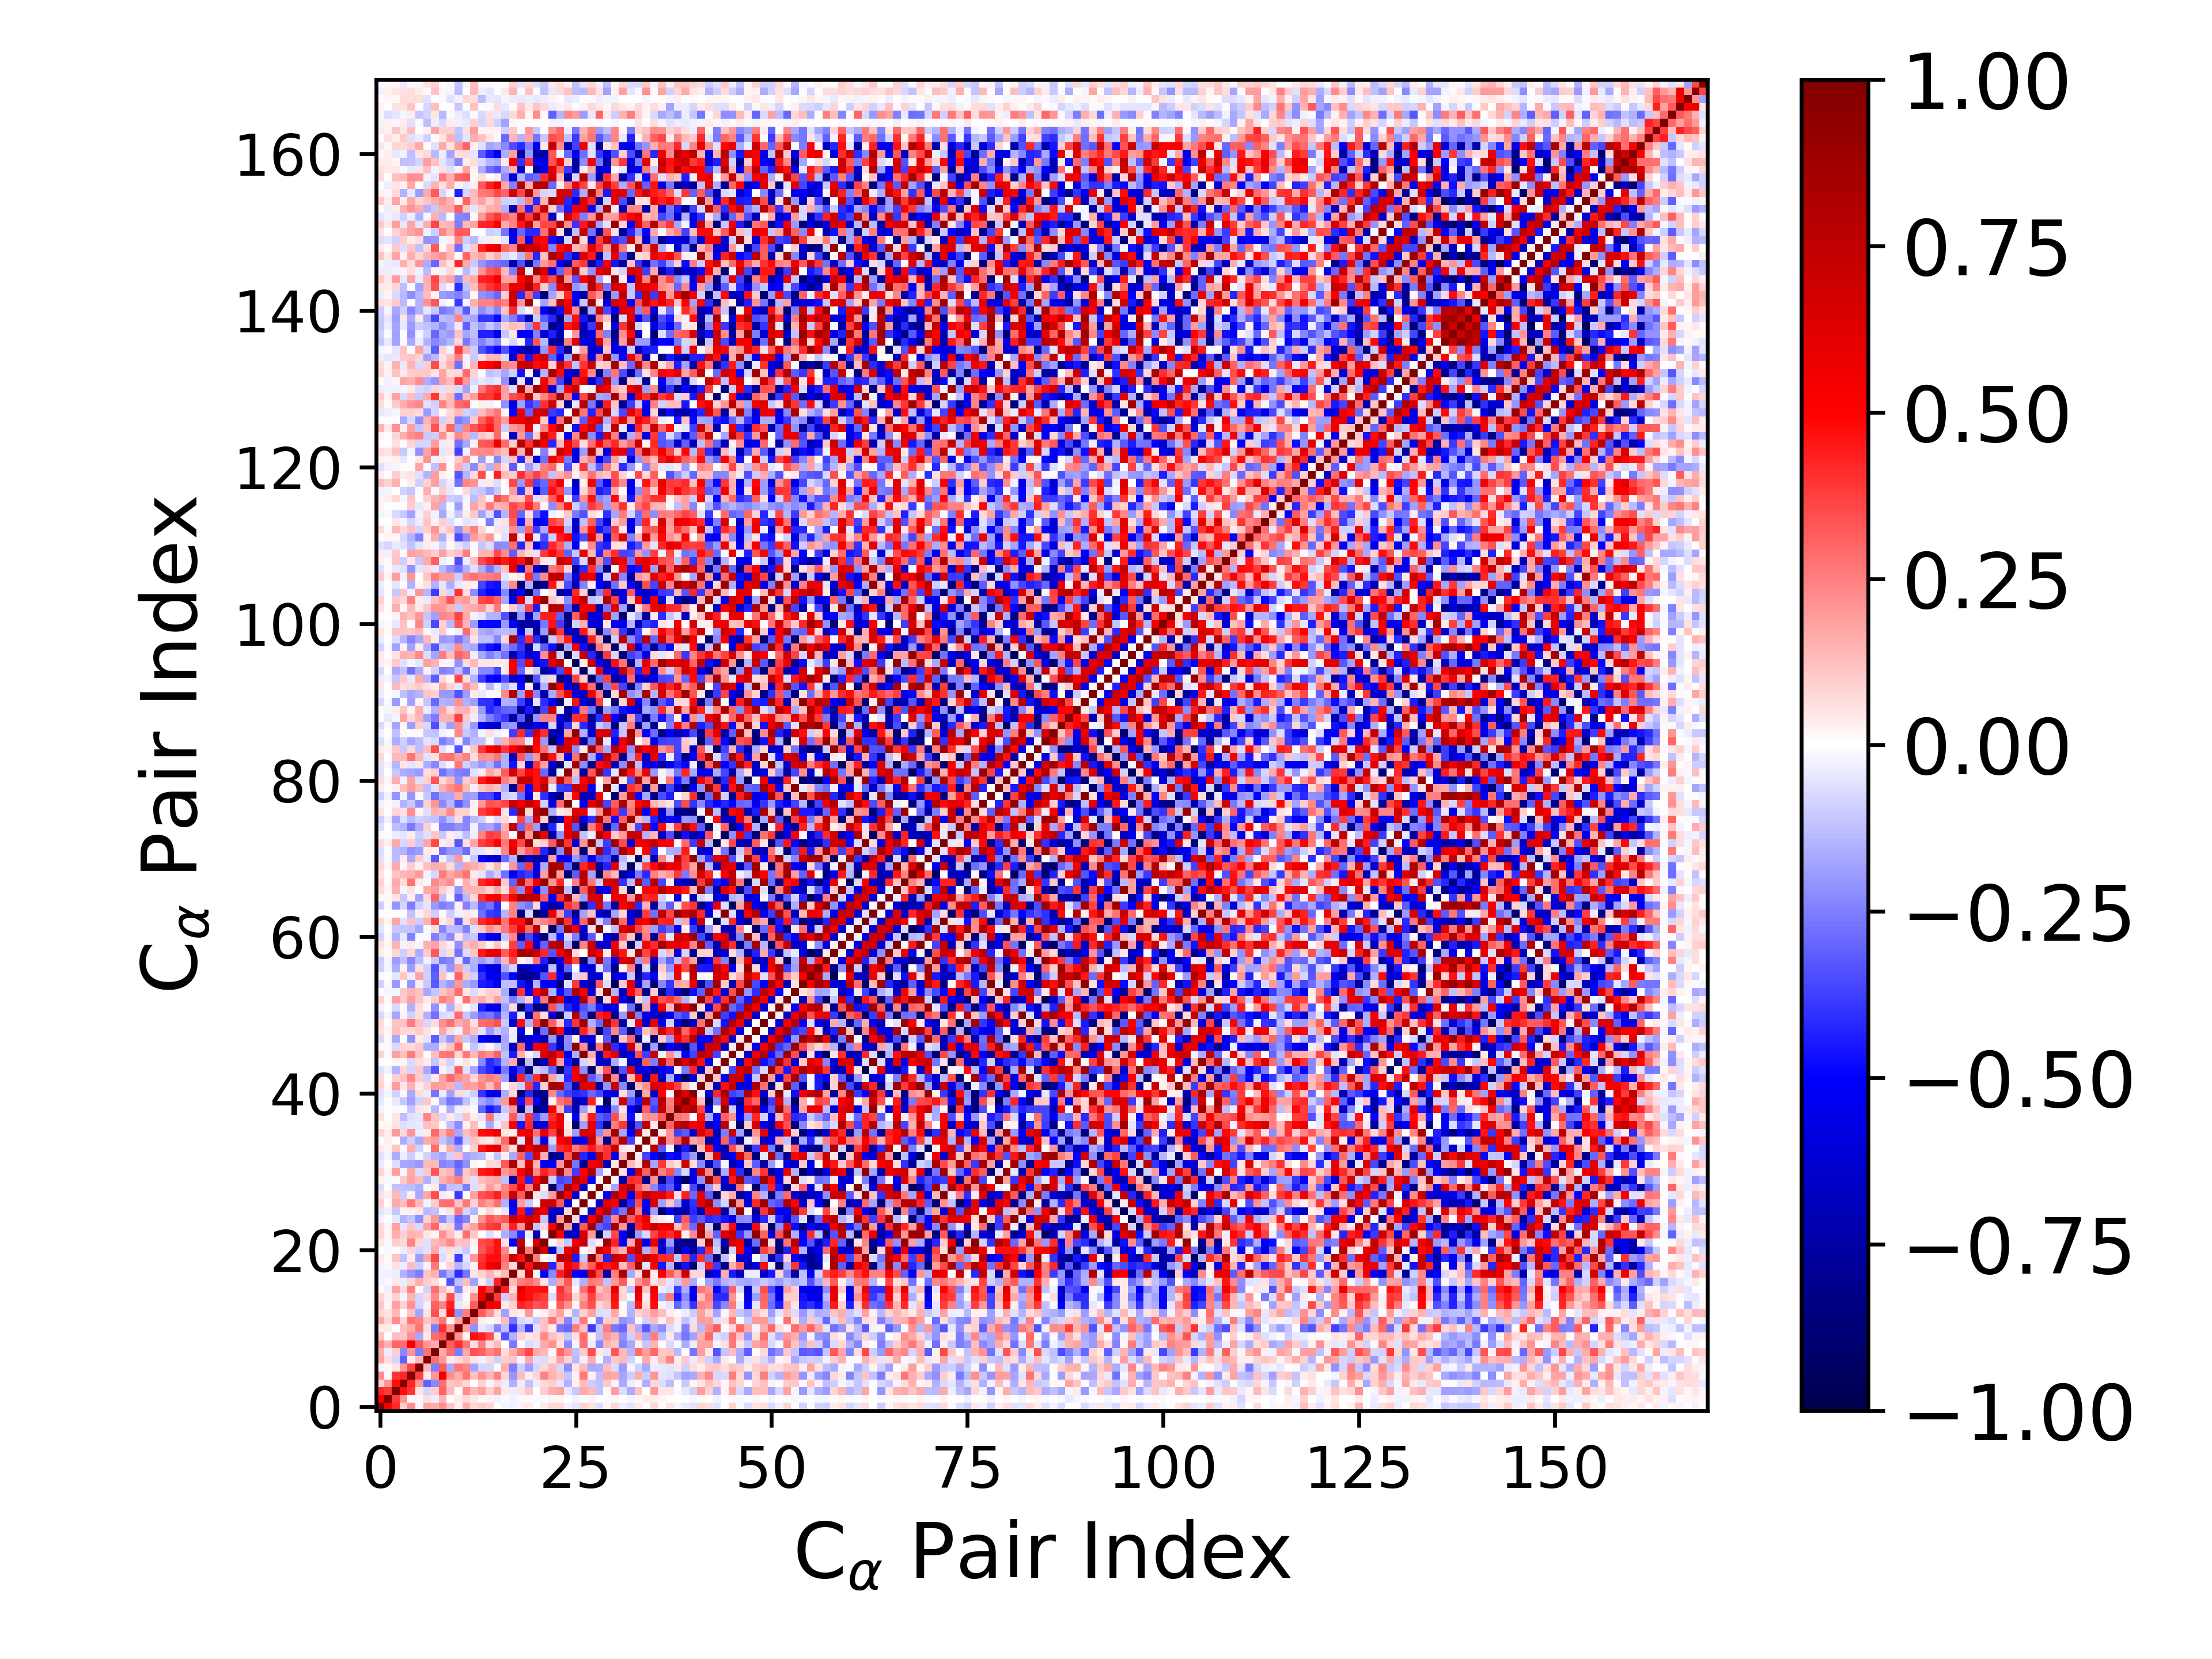

The table this chart was drawn from, first rows:
1.000000000000000000e+00, 5.164494504698861066e-01, 4.176430893140031242e-01, 9.483260874838532473e-02, 2.201493635293782503e-01, -2.182715477320198300e-02, 1.733314142581302564e-01, 1.576259211799198312e-01, 2.245105666298236879e-01, 1.177872412252636003e-01, 3.624345021683117452e-02, 1.648271842779537588e-01, 7.849055668743711023e-02, 1.073167385661650958e-01, 8.066441132334771502e-02, 6.986256637178711419e-03, -1.752821053271141211e-02, -3.050723597425848352e-02, 2.412201171072885300e-02, 4.093689676090733059e-02, -7.491607419612489674e-04, 4.570329682419261436e-02, 7.048537741794774769e-02, 7.321380988708627024e-02
5.164494504698861066e-01, 1.000000000000000000e+00, 3.866608273039148780e-01, 2.108998284177945604e-01, 1.408162435760596139e-02, 1.598155559166163087e-02, 6.731153109335409612e-02, -3.166957800140767637e-02, 1.447640834505438956e-01, 7.477709885416588924e-03, 4.185192942357802287e-02, 7.538515081421277853e-02, 4.907010187228771914e-02, 1.800232209164625077e-02, 3.016240845055102870e-02, -2.832024544900898014e-02, -9.292655035674220881e-03, -2.612183178784255322e-02, -1.463880817093079351e-02, 1.143486421255314814e-02, -1.014178217134052533e-02, -1.395936407664684700e-02, 2.294261063672340534e-02, 1.877531786436785130e-02
4.176430893140031242e-01, 3.866608273039148780e-01, 1.000000000000000000e+00, 4.756923675575573385e-01, 3.981835039382033425e-01, 4.743639454104938563e-02, -8.136498815142023666e-02, 9.687045404579770758e-02, 3.014417116142694142e-01, 1.278761334653663040e-01, -6.420747268147810466e-03, 2.200701015585271592e-01, 1.374355515164452646e-01, 1.836559070047958375e-01, 8.747922926589739301e-02, 1.730835743888768929e-01, 4.568280207062976744e-02, -3.283755968675961673e-02, 5.599135573144618794e-02, 1.109247547205151202e-01, -3.387660305173019904e-03, 9.443223983711469816e-02, 1.568011102722829675e-01, 1.799880102965711326e-01
9.483260874838532473e-02, 2.108998284177945604e-01, 4.756923675575573385e-01, 1.000000000000000000e+00, 4.261593693091336732e-01, 2.028849141631406949e-01, -3.101972232542491437e-01, -2.281697674331782666e-01, 2.830739235227998640e-01, 1.099379361071482764e-01, 1.273916917119037873e-01, 8.085910129204053332e-02, 4.428311822535141440e-03, 8.989671700146516231e-02, -2.233063413680732440e-02, 7.176577665097345904e-02, -3.552788932477676798e-02, -1.549516591058679726e-01, -3.881154657610372954e-02, -1.185141555880126485e-01, -3.129500709835652400e-02, 7.730324710869600213e-02, 9.383004528381017062e-02, -4.977608127783179903e-02
2.201493635293782503e-01, 1.408162435760596139e-02, 3.981835039382033425e-01, 4.261593693091336732e-01, 1.000000000000000000e+00, 3.712694487749358396e-01, 3.697316301657746496e-02, 2.040043655768374875e-01, 5.583435004185045569e-01, 2.201060117676877648e-01, 1.604874282637323568e-01, 2.718858476770252830e-01, 1.219173329872731970e-01, 2.171145309208237506e-01, 1.454213182224891876e-01, 2.431422942201041382e-01, 8.318553644065229680e-02, -2.048091700487609801e-01, 1.323174283076636037e-01, 3.264247784444154754e-02, 8.308399528590172667e-02, 2.435588136235749546e-01, 1.448686331925147230e-01, 1.116925291398370157e-01
-2.182715477320198300e-02, 1.598155559166163087e-02, 4.743639454104938563e-02, 2.028849141631406949e-01, 3.712694487749358396e-01, 1.000000000000000000e+00, 1.355331948549368670e-01, -2.558791922661642348e-01, 3.232024480223243401e-01, -1.718534475820123475e-01, 2.712264920119246137e-01, 2.415831693003072655e-01, -1.754421317973885175e-01, -7.821517110148507035e-02, -7.977490425167124699e-02, 1.203261680109854459e-02, 1.640014268365425354e-01, -2.548137188024290345e-01, -9.678588390212304604e-02, -1.923550519987002050e-01, -8.269245067750027878e-02, 7.175172088029123374e-02, 1.402199331174573127e-01, -7.286473014932537406e-02
1.733314142581302564e-01, 6.731153109335409612e-02, -8.136498815142023666e-02, -3.101972232542491437e-01, 3.697316301657746496e-02, 1.355331948549368670e-01, 1.000000000000000000e+00, 2.751404866183609355e-01, 2.011435836789694509e-01, 4.361022280681837310e-02, 6.439918083758859602e-02, 1.169939696770119358e-01, 4.954584164584414224e-02, -2.775101646810610237e-02, 7.487223500505083007e-02, -8.833947011821942363e-02, 9.563684245507786397e-02, 1.110071150640926374e-01, -2.003649440285047018e-02, 1.671840987124582345e-01, -5.729942257908361702e-02, -6.981372294484985974e-02, 5.248491982710858789e-02, 1.813972529158006108e-01
1.576259211799198312e-01, -3.166957800140767637e-02, 9.687045404579770758e-02, -2.281697674331782666e-01, 2.040043655768374875e-01, -2.558791922661642348e-01, 2.751404866183609355e-01, 1.000000000000000000e+00, 1.659974616138787384e-01, 2.845623722689964441e-01, -2.521556622609136822e-01, 1.663685476918879413e-01, 3.398414794491695923e-01, 3.089833296393263984e-01, 2.342551216145140891e-01, 2.734532203150756846e-01, 7.021862317477976789e-02, 1.586383636877731484e-01, 2.584886393390126713e-01, 3.590445097638857441e-01, 1.671473879528392048e-01, 1.353155044894605308e-01, 2.308799998856220573e-02, 2.959500986952863788e-01
2.245105666298236879e-01, 1.447640834505438956e-01, 3.014417116142694142e-01, 2.830739235227998640e-01, 5.583435004185045569e-01, 3.232024480223243401e-01, 2.011435836789694509e-01, 1.659974616138787384e-01, 1.000000000000000000e+00, 3.140258016600055990e-01, 4.006445507209372980e-01, 2.723000058811514412e-01, 6.805349990875166066e-02, 2.461394758551183615e-01, 6.588286628542804058e-02, 1.345028433380617006e-01, 7.676104986987629213e-03, -2.626945135710979096e-01, -1.334530382260241607e-02, -6.647662631825163038e-02, -5.049852731256446875e-02, 1.709680980840714848e-01, 2.178645208474968009e-01, 6.071230613280506616e-02
1.177872412252636003e-01, 7.477709885416588924e-03, 1.278761334653663040e-01, 1.099379361071482764e-01, 2.201060117676877648e-01, -1.718534475820123475e-01, 4.361022280681837310e-02, 2.845623722689964441e-01, 3.140258016600055990e-01, 1.000000000000000000e+00, 2.170568012571125749e-01, 2.194637891037251945e-02, 4.701356138730752865e-01, 4.359498634719911059e-01, 3.464414468819023152e-01, 4.637138725573593939e-02, -3.413796761684934622e-01, -1.533251899168756316e-01, 9.347223513845102916e-02, 4.084408729543139577e-02, 6.316190740251718949e-02, 2.277697268276521469e-01, 1.189029426886080432e-01, 8.186068934389070795e-02
3.624345021683117452e-02, 4.185192942357802287e-02, -6.420747268147810466e-03, 1.273916917119037873e-01, 1.604874282637323568e-01, 2.712264920119246137e-01, 6.439918083758859602e-02, -2.521556622609136822e-01, 4.006445507209372980e-01, 2.170568012571125749e-01, 1.000000000000000000e+00, 1.822400200740276199e-01, -2.125715077250668883e-01, -4.654981286648928601e-02, -7.047135751127772685e-02, -2.389478408227942996e-01, -1.211767454845485287e-01, -4.095459327735407884e-01, -1.455523465284225826e-01, -3.795415832963745517e-01, -6.057727530520823356e-02, 1.174367581396338067e-01, 3.739349591157575814e-02, -2.680284000341215944e-01
1.648271842779537588e-01, 7.538515081421277853e-02, 2.200701015585271592e-01, 8.085910129204053332e-02, 2.718858476770252830e-01, 2.415831693003072655e-01, 1.169939696770119358e-01, 1.663685476918879413e-01, 2.723000058811514412e-01, 2.194637891037251945e-02, 1.822400200740276199e-01, 1.000000000000000000e+00, 2.574218273212739994e-01, 2.964987903230855565e-02, 9.106943565563520651e-03, 3.663023900244390119e-02, 1.309707525772527414e-01, -2.678683094260294051e-01, -7.179818688379933922e-02, -4.854766387454974297e-02, -1.064827325622427490e-01, 1.247721237992191617e-01, 2.754018778610451412e-01, 1.221939413421018056e-01
7.849055668743711023e-02, 4.907010187228771914e-02, 1.374355515164452646e-01, 4.428311822535141440e-03, 1.219173329872731970e-01, -1.754421317973885175e-01, 4.954584164584414224e-02, 3.398414794491695923e-01, 6.805349990875166066e-02, 4.701356138730752865e-01, -2.125715077250668883e-01, 2.574218273212739994e-01, 1.000000000000000000e+00, 3.129891916415541431e-01, 2.143430568388657864e-01, 6.637579387368960915e-02, -1.818382573090240040e-01, 4.987462046979023594e-02, 2.830975775243462639e-02, 1.955054179644671597e-01, -9.498589710733168490e-03, 2.595844484605814434e-02, 1.091017903025374436e-01, 1.836418639660877539e-01
1.073167385661650958e-01, 1.800232209164625077e-02, 1.836559070047958375e-01, 8.989671700146516231e-02, 2.171145309208237506e-01, -7.821517110148507035e-02, -2.775101646810610237e-02, 3.089833296393263984e-01, 2.461394758551183615e-01, 4.359498634719911059e-01, -4.654981286648928601e-02, 2.964987903230855565e-02, 3.129891916415541431e-01, 1.000000000000000000e+00, 5.535716473329393983e-01, 5.135793275820647041e-01, 3.775257622754495807e-02, 8.773025351199477406e-02, 4.250301402166602460e-01, 3.920092148294475054e-01, 3.350498497373913254e-01, 3.516257617771497146e-01, 5.859380268214034286e-04, 3.185737879566967190e-01
8.066441132334771502e-02, 3.016240845055102870e-02, 8.747922926589739301e-02, -2.233063413680732440e-02, 1.454213182224891876e-01, -7.977490425167124699e-02, 7.487223500505083007e-02, 2.342551216145140891e-01, 6.588286628542804058e-02, 3.464414468819023152e-01, -7.047135751127772685e-02, 9.106943565563520651e-03, 2.143430568388657864e-01, 5.535716473329393983e-01, 1.000000000000000000e+00, 3.884314145369147098e-01, -9.655540817367788686e-02, 1.452025450499606907e-01, 5.162618861642873647e-01, 4.758952282711162995e-01, 4.109961792032035821e-01, 3.788715540251744174e-01, -6.805573513647976414e-02, 3.754489096919391145e-01
6.986256637178711419e-03, -2.832024544900898014e-02, 1.730835743888768929e-01, 7.176577665097345904e-02, 2.431422942201041382e-01, 1.203261680109854459e-02, -8.833947011821942363e-02, 2.734532203150756846e-01, 1.345028433380617006e-01, 4.637138725573593939e-02, -2.389478408227942996e-01, 3.663023900244390119e-02, 6.637579387368960915e-02, 5.135793275820647041e-01, 3.884314145369147098e-01, 1.000000000000000000e+00, 4.385477329654213774e-01, 6.480333690852176087e-02, 6.153939952874812880e-01, 4.714017041695121035e-01, 4.648983617597677864e-01, 4.730602606849872438e-01, -7.854532930934129270e-03, 4.024669701392982746e-01
-1.752821053271141211e-02, -9.292655035674220881e-03, 4.568280207062976744e-02, -3.552788932477676798e-02, 8.318553644065229680e-02, 1.640014268365425354e-01, 9.563684245507786397e-02, 7.021862317477976789e-02, 7.676104986987629213e-03, -3.413796761684934622e-01, -1.211767454845485287e-01, 1.309707525772527414e-01, -1.818382573090240040e-01, 3.775257622754495807e-02, -9.655540817367788686e-02, 4.385477329654213774e-01, 1.000000000000000000e+00, 1.360513220062412876e-01, 2.509934171498388600e-01, 2.867597769812719743e-01, 2.297251473924312171e-01, 4.880369038159341338e-02, -1.605542781048727163e-01, 1.782502233215283449e-01
-3.050723597425848352e-02, -2.612183178784255322e-02, -3.283755968675961673e-02, -1.549516591058679726e-01, -2.048091700487609801e-01, -2.548137188024290345e-01, 1.110071150640926374e-01, 1.586383636877731484e-01, -2.626945135710979096e-01, -1.533251899168756316e-01, -4.095459327735407884e-01, -2.678683094260294051e-01, 4.987462046979023594e-02, 8.773025351199477406e-02, 1.452025450499606907e-01, 6.480333690852176087e-02, 1.360513220062412876e-01, 1.000000000000000000e+00, 7.271005003323149918e-02, 7.118043455793103824e-01, -2.252545875337284148e-02, -5.096136259158376980e-01, -2.324571768246721792e-01, 4.415547186432947080e-01
2.412201171072885300e-02, -1.463880817093079351e-02, 5.599135573144618794e-02, -3.881154657610372954e-02, 1.323174283076636037e-01, -9.678588390212304604e-02, -2.003649440285047018e-02, 2.584886393390126713e-01, -1.334530382260241607e-02, 9.347223513845102916e-02, -1.455523465284225826e-01, -7.179818688379933922e-02, 2.830975775243462639e-02, 4.250301402166602460e-01, 5.162618861642873647e-01, 6.153939952874812880e-01, 2.509934171498388600e-01, 7.271005003323149918e-02, 1.000000000000000000e+00, 4.669645732728331389e-01, 9.041913294241084031e-01, 7.199906954422582439e-01, -4.244669871537383177e-01, 2.107166678007462712e-01
4.093689676090733059e-02, 1.143486421255314814e-02, 1.109247547205151202e-01, -1.185141555880126485e-01, 3.264247784444154754e-02, -1.923550519987002050e-01, 1.671840987124582345e-01, 3.590445097638857441e-01, -6.647662631825163038e-02, 4.084408729543139577e-02, -3.795415832963745517e-01, -4.854766387454974297e-02, 1.955054179644671597e-01, 3.920092148294475054e-01, 4.758952282711162995e-01, 4.714017041695121035e-01, 2.867597769812719743e-01, 7.118043455793103824e-01, 4.669645732728331389e-01, 1.000000000000000000e+00, 2.620311452914050321e-01, -5.358543070533737849e-05, -3.610929845263130544e-02, 7.957204067574511486e-01
-7.491607419612489674e-04, -1.014178217134052533e-02, -3.387660305173019904e-03, -3.129500709835652400e-02, 8.308399528590172667e-02, -8.269245067750027878e-02, -5.729942257908361702e-02, 1.671473879528392048e-01, -5.049852731256446875e-02, 6.316190740251718949e-02, -6.057727530520823356e-02, -1.064827325622427490e-01, -9.498589710733168490e-03, 3.350498497373913254e-01, 4.109961792032035821e-01, 4.648983617597677864e-01, 2.297251473924312171e-01, -2.252545875337284148e-02, 9.041913294241084031e-01, 2.620311452914050321e-01, 1.000000000000000000e+00, 6.601159390087195655e-01, -6.772369614329216692e-01, -1.137608403376495630e-01
4.570329682419261436e-02, -1.395936407664684700e-02, 9.443223983711469816e-02, 7.730324710869600213e-02, 2.435588136235749546e-01, 7.175172088029123374e-02, -6.981372294484985974e-02, 1.353155044894605308e-01, 1.709680980840714848e-01, 2.277697268276521469e-01, 1.174367581396338067e-01, 1.247721237992191617e-01, 2.595844484605814434e-02, 3.516257617771497146e-01, 3.788715540251744174e-01, 4.730602606849872438e-01, 4.880369038159341338e-02, -5.096136259158376980e-01, 7.199906954422582439e-01, -5.358543070533737849e-05, 6.601159390087195655e-01, 1.000000000000000000e+00, -2.002165647789046557e-04, 7.513575746827520774e-02
7.048537741794774769e-02, 2.294261063672340534e-02, 1.568011102722829675e-01, 9.383004528381017062e-02, 1.448686331925147230e-01, 1.402199331174573127e-01, 5.248491982710858789e-02, 2.308799998856220573e-02, 2.178645208474968009e-01, 1.189029426886080432e-01, 3.739349591157575814e-02, 2.754018778610451412e-01, 1.091017903025374436e-01, 5.859380268214034286e-04, -6.805573513647976414e-02, -7.854532930934129270e-03, -1.605542781048727163e-01, -2.324571768246721792e-01, -4.244669871537383177e-01, -3.610929845263130544e-02, -6.772369614329216692e-01, -2.002165647789046557e-04, 1.000000000000000000e+00, 5.108149822096956783e-01
7.321380988708627024e-02, 1.877531786436785130e-02, 1.799880102965711326e-01, -4.977608127783179903e-02, 1.116925291398370157e-01, -7.286473014932537406e-02, 1.813972529158006108e-01, 2.959500986952863788e-01, 6.071230613280506616e-02, 8.186068934389070795e-02, -2.680284000341215944e-01, 1.221939413421018056e-01, 1.836418639660877539e-01, 3.185737879566967190e-01, 3.754489096919391145e-01, 4.024669701392982746e-01, 1.782502233215283449e-01, 4.415547186432947080e-01, 2.107166678007462712e-01, 7.957204067574511486e-01, -1.137608403376495630e-01, 7.513575746827520774e-02, 5.108149822096956783e-01, 1.000000000000000000e+00
-2.950562596742922414e-02, 2.502286676943763031e-03, -4.594066113508202265e-02, -1.558171246755103989e-01, -1.135126400083386750e-01, -2.257488871783814577e-01, 8.981509286904744427e-02, 1.978727954304667913e-01, -2.242502819117810353e-01, -1.028979501858214435e-01, -2.936187727195069819e-01, -2.368993093099285852e-01, 3.727502938053799814e-02, 2.168924720729425992e-01, 3.336202687046222470e-01, 2.886436090662604648e-01, 3.231237279277387464e-01, 7.004485109541305210e-01, 5.506608128806104174e-01, 6.965373369602483322e-01, 5.840625146561816416e-01, -1.023622999645919796e-01, -7.050996370930481261e-01, 1.980786207964012613e-01
-4.818884058108269253e-02, -2.442304366720142103e-02, -1.086467945142442770e-01, 2.831753064637046804e-02, 2.446661573379949745e-02, 5.149274356630213767e-02, -1.405758677962911651e-01, -1.236322068529490115e-01, -1.708498202266615570e-02, 5.510417257551000064e-02, 2.502731079325905550e-01, -7.882040425849495824e-02, -1.409343615281872797e-01, 1.658336811698143953e-02, 8.008379400348532295e-02, 1.890955195324135404e-02, -3.947828802569554318e-02, -4.949987532506658350e-01, 4.574167967714456995e-01, -4.455950686720616116e-01, 6.971779795068812069e-01, 5.500576854517884584e-01, -6.333872668109710169e-01, -6.858052983465882102e-01
9.110008322811558035e-02, 4.870207043253047506e-03, 1.645451178048232266e-01, 1.257972055465349237e-01, 2.582675548044880975e-01, 1.363918047075486084e-01, -3.044690435547698845e-02, 9.620938723438943185e-02, 2.771136560047591790e-01, 2.834817713353595114e-01, 1.199626353403199647e-01, 2.605940825040916620e-01, 9.099286145401548620e-02, 2.425001425072111916e-01, 1.939657468675421992e-01, 2.799252582825703661e-01, -1.510477797764395169e-01, -5.689217863726873103e-01, 1.934344027764909879e-01, -1.033546910131397101e-01, -2.889237134207742370e-03, 7.084482779114396056e-01, 6.642813908760263342e-01, 3.233769062468676569e-01
5.993311448776106332e-02, 2.793592626349025720e-02, 1.365483039033167922e-01, -9.812653381457059343e-02, 2.988556448280020594e-02, -1.671453779289377717e-01, 1.697355577936917881e-01, 3.449328469290719457e-01, -3.140507404171863359e-02, 2.029374559046217413e-02, -3.894423836799306149e-01, -4.814622936236473069e-03, 1.828548197035348710e-01, 3.434221350588165245e-01, 3.696989470525572363e-01, 4.429466919899014421e-01, 2.641880423640861064e-01, 6.853957657617197885e-01, 3.141360472080384492e-01, 9.285152804084262357e-01, 5.284060789084419479e-02, -6.296579474740164606e-02, 1.909364985734488540e-01, 8.879478909116991225e-01
-6.322382691367200991e-02, -5.917884704723198191e-03, -1.246895041901669998e-01, -1.200107986699003038e-01, -1.282466587332170838e-01, -1.616696558826822006e-01, -1.168061445527404478e-02, 4.650079562088960117e-02, -2.301549950328886096e-01, -1.204795920310244989e-01, -1.098699466563192589e-01, -2.566113178378753301e-01, -6.629940351705260193e-02, 7.802122851093751255e-02, 1.939850760593196666e-01, 1.244138392332851811e-01, 2.350041879763284935e-01, 3.484699893723987030e-01, 5.404424398827003539e-01, 2.454136170508620651e-01, 7.367198392604543677e-01, 2.960971634822379128e-02, -9.525563459441179770e-01, -3.122208384197284747e-01
1.663237628362576256e-02, -1.106819021561167814e-02, 1.551651519990092376e-02, 1.080132873041955016e-01, 1.738815421736464029e-01, 1.295155142251182834e-01, -1.485842179640494420e-01, -5.164800166656102060e-02, 1.426810139436971714e-01, 1.955200087543098042e-01, 2.547654981359116499e-01, 1.009262853245139480e-01, -5.975023929609730999e-02, 1.324694224864124692e-01, 1.606884207563861466e-01, 1.725447059999163923e-01, -1.192145979942489109e-01, -7.452978570234934930e-01, 4.560774358753004187e-01, -4.372571201163238386e-01, 5.272650477445572914e-01, 8.445796729431268579e-01, -8.648995199317663363e-02, -3.629431526004028297e-01
7.970204543030931510e-02, 2.337161526893725624e-02, 1.928272465375642508e-01, -2.306140748390488743e-02, 1.713686333521524385e-01, -7.028928683112495301e-02, 1.079731116871603669e-01, 3.334819686366156111e-01, 1.111156627945954212e-01, 1.447782158543232944e-01, -2.609969511387610352e-01, 1.040095363643557674e-01, 1.697447338431659347e-01, 4.476334377356995797e-01, 4.693014150600297030e-01, 5.946437867830658419e-01, 2.027175128153182737e-01, 2.532818561870894269e-01, 5.221710667803557415e-01, 7.443429328916082444e-01, 2.278959227985800640e-01, 4.321290695225090128e-01, 3.577645037760354696e-01, 8.603879168802128774e-01
-3.733138448684218680e-02, 6.453509236986642618e-03, -6.326426387868816503e-02, -1.651310769862019689e-01, -1.785920511986445469e-01, -1.956539295861267902e-01, 1.394753397365456893e-01, 1.359728873167501684e-01, -2.358383316632212123e-01, -2.179999554572242815e-01, -2.996311942986719656e-01, -2.171054504071349145e-01, 2.069051656125209596e-02, 1.202297919622866834e-02, 7.968594304321398314e-02, 7.129092137163221821e-02, 3.236283784482750780e-01, 8.131156462864153056e-01, 1.270076375123732892e-01, 6.120110363192587943e-01, 1.559831087109841419e-01, -5.161683986638120336e-01, -5.165346969877543382e-01, 2.044051363185893644e-01
-6.191839824639781831e-02, -2.206196556354566782e-02, -1.639515234696489743e-01, -3.861711315693088648e-02, -1.010296077569600992e-01, -2.199967322062456460e-02, -9.015583069105136127e-02, -1.421695227361706726e-01, -1.645784948509234624e-01, -8.656167231129677231e-02, 1.245617770629139226e-01, -1.766400574318138239e-01, -1.499626346686753764e-01, -1.342692213470054741e-01, -2.166612268294114407e-02, -1.242869999680415866e-01, 3.790466062449065338e-02, -1.699605717977555608e-01, 3.114662628517588239e-01, -3.467660935435492031e-01, 6.004941579655809214e-01, 1.597343623948474789e-01, -8.346076771414392415e-01, -7.447420530650702419e-01
4.078387977519976060e-02, 1.678750503892894111e-02, 1.143078466156714212e-01, 1.489222097389720188e-02, 1.609172102328004506e-01, -8.599210339833721073e-02, 7.146342408813019000e-03, 2.833097975940051527e-01, 3.742130740839775399e-02, 1.614331614072096743e-01, -1.634356114093086232e-01, 1.357943649566703548e-02, 9.340440708253246183e-02, 4.516470367441164369e-01, 5.693330385452490816e-01, 6.140716708106995769e-01, 2.033389747151465587e-01, 6.937454735740029854e-02, 8.644386435522322110e-01, 5.515851051750608747e-01, 7.508482934180105151e-01, 7.113517437633564144e-01, -1.929581881222221795e-01, 4.145684539461272911e-01
-7.264262886980439246e-03, 3.168085582186738747e-02, 6.056124407650645414e-03, -1.580980238405857441e-01, -9.670220618941456625e-02, -1.662113994790419269e-01, 1.678796505775999315e-01, 1.918164412284549813e-01, -1.117339725357904129e-01, -1.765260721623488349e-01, -3.264644774525284898e-01, -8.737756174408792265e-02, 1.177156558949399023e-01, 5.837173918575642301e-02, 4.142967975359094362e-02, 1.100239162781321139e-01, 2.966613279564995209e-01, 7.892435363413996541e-01, -5.397570163201528132e-02, 6.904898823965799348e-01, -1.525950467365485841e-01, -5.495699630060505436e-01, -7.033979032243255214e-02, 5.164109160211233229e-01
8.567424890414467031e-02, 3.213639796068630539e-02, 2.016987164923923215e-01, 7.447406932484663955e-02, 2.066018453408219879e-01, -3.747408447112327706e-02, 3.848354933474781858e-02, 2.906988106165909747e-01, 1.549508299374719456e-01, 2.523600141219784487e-01, -1.676631512544562719e-01, 1.255220001244836403e-01, 1.825770278519771861e-01, 4.709936406364053085e-01, 4.876191773527588924e-01, 5.517975944610800099e-01, 5.098865446922436900e-02, 3.370664124180463433e-02, 5.277604365503043571e-01, 5.523503208419446864e-01, 2.739808691468935131e-01, 5.831116838594588847e-01, 3.689900671564946832e-01, 7.093326585352296432e-01
1.398196155168001352e-02, 2.300307198330845890e-02, 5.444093779275065159e-02, -6.737262317975226122e-02, -5.186939598810409724e-02, -4.494561203647340353e-02, 1.256768047124911525e-01, 1.037702672334441106e-01, 1.105447510161567011e-02, -1.182034602103375770e-01, -2.260002984957915906e-01, 2.846820367911919586e-02, 1.271851239426667612e-01, -2.289779310071975507e-02, -1.658077940259917171e-01, -3.227614397287112413e-02, 1.132785616289389424e-01, 5.293605220785183585e-01, -4.560061046022845233e-01, 4.208977895352303267e-01, -6.342526775305428188e-01, -6.263124161238505794e-01, 4.652465753122512759e-01, 5.671633332138281691e-01
6.110506412769717288e-02, 7.039813196689594099e-03, 5.147325738221324859e-02, -1.288080447507368165e-01, -6.241693857524800021e-02, -5.354647865979690613e-02, 2.408839735050613828e-01, 1.094460427178443190e-01, -7.435300894449203835e-02, 4.665868273175965975e-02, -6.446692280194125935e-02, 1.209839521629375858e-01, 3.418717842492086795e-02, -4.821902060548023672e-02, 2.597436397280450948e-01, -6.493085734726607161e-02, -5.311490054378189413e-02, 3.226969261846136527e-01, -1.464589494460322161e-01, 4.046860980443638955e-01, -3.479393410856774227e-01, -1.901170383765986016e-01, 4.172024849607751662e-01, 5.749076712847693837e-01
-1.755919207163392226e-02, -7.454972050877939696e-03, -9.810370041394242749e-03, 3.169069430118097875e-03, -1.133248202468479654e-01, 5.298948928540803127e-02, 3.523224126862781885e-02, -1.381352387776852986e-01, -8.022556362196881993e-03, -1.499970885377347185e-01, -3.024748692044965451e-02, 3.269734640126894382e-02, -1.276296794423439386e-02, -2.974964409883822936e-01, -4.467555245710727041e-01, -3.827445459262608929e-01, -1.051596967618361606e-01, 2.013417939899655729e-01, -8.196744602418940540e-01, -1.243302499581703247e-01, -8.926800634559093339e-01, -7.459753921397098697e-01, 5.232500069369301343e-01, 1.270700779235099387e-01
-3.978241229117401856e-02, -4.227782919050326535e-03, -3.933529622164598505e-02, -1.023216968868563975e-01, -1.847175974009623856e-01, -9.368242595268587436e-02, 1.033812632871267817e-01, -3.499669100139402803e-03, -1.576161848001768340e-01, -2.710746771863362659e-01, -2.497406009209994504e-01, -1.225153765035510295e-01, -3.335304675418917369e-02, -1.762024200127012830e-01, -2.319209019615516842e-01, -1.632997666865367570e-01, 1.960995439268329865e-01, 7.008007689447981470e-01, -4.655160158647951851e-01, 3.598300567546341422e-01, -5.046447593617913174e-01, -8.538297378674226668e-01, 2.554847733108773014e-02, 2.663854958313798260e-01
-5.881799465680500466e-02, -2.259078666571924174e-02, -8.691486891482771981e-02, 2.267634953308701740e-02, -1.695055683260054125e-01, 6.378643476425197023e-02, -3.479468867472250426e-02, -2.663985407030690089e-01, -3.734695030840156499e-02, -1.821953692991907514e-01, 7.700956815489487517e-02, -5.376282068131424396e-02, -9.669592677994409691e-02, -3.962653582919795081e-01, -5.747121714370603263e-01, -5.432662294765437938e-01, -1.610464969855739392e-01, 7.088987860053111434e-02, -8.985901724998911488e-01, -4.227120525570042253e-01, -8.146453686846278908e-01, -8.154036144407456055e-01, 2.337525281969430602e-01, -2.906167217490253640e-01
7.890191371783374097e-02, 1.417456133476456027e-02, 1.910058173136565673e-01, 4.749998783742390152e-02, 1.520242189011374589e-01, 3.357811959023289383e-02, 8.965101859520950567e-02, 1.950031970728125230e-01, 1.839539920748406998e-01, 1.503173910933755242e-01, -1.348799767487056656e-01, 1.946041310655056422e-01, 1.849249064545158139e-01, 2.407255516231268100e-01, 1.283713573122292340e-01, 2.699043110304817361e-01, -1.272451125105851510e-02, 8.137454719234066269e-02, -9.996903968686428332e-02, 3.960065981373642185e-01, -4.219700754065915937e-01, 9.566534558788630793e-02, 8.509238618988095304e-01, 8.096278082317265312e-01
6.324921092309411519e-02, 5.161458034003581913e-03, 8.891375105633657350e-02, 1.249989099659922359e-01, 2.301542047558810811e-01, 9.995627919072945511e-02, -9.098538181731265218e-02, 3.977199265054202210e-02, 1.856396022345473684e-01, 2.935791079890886501e-01, 2.110547724660280511e-01, 1.861263872280293219e-01, 7.988703743880166963e-02, 2.059233793643900634e-01, 2.528498432226077841e-01, 2.171143404271900224e-01, -1.838855202723927718e-01, -6.964785753623188302e-01, 4.366539808195037398e-01, -2.867206022430799361e-01, 4.021338462536417913e-01, 8.792543969042454499e-01, 1.768702084853271961e-01, -8.836872438744888814e-02
-5.625256909930556604e-02, -2.482295454247686328e-02, -1.500251762000253120e-01, 8.323450703004124651e-02, -7.941949432005993015e-02, 1.086111137055013331e-01, -1.660380706751004576e-01, -3.293588595753940140e-01, -1.591942604215779503e-02, -6.121950027817819190e-02, 3.127951408044912229e-01, -6.130118825271743677e-02, -1.743970385883381324e-01, -3.556758137155070498e-01, -4.149599712594297385e-01, -4.937884192994751453e-01, -2.633762175619125956e-01, -5.163712195879800460e-01, -3.833839542729585714e-01, -8.805944430699720327e-01, -9.201181990996600002e-02, -1.318792626258612211e-01, -3.064997886313198250e-01, -9.339261349465645123e-01
-5.122982759293090958e-03, -6.091288684858402018e-03, 2.099932697157441339e-02, 2.278372517014269974e-02, -7.554356078354300397e-02, 6.459504308295493935e-02, 4.162260559903092905e-02, -1.148031739629063880e-01, 5.780007978772309929e-02, -8.908747851075364543e-02, -1.401127316192431888e-02, 5.504776115461162272e-02, 1.753646860802578547e-02, -2.338581642332924759e-01, -4.167535749818984669e-01, -3.537548763910512983e-01, -1.524298475808964493e-01, 1.580761039488695618e-01, -8.486322400752747130e-01, -1.237839275305008951e-01, -9.424423490141442539e-01, -7.080579855496959008e-01, 6.258625398251228544e-01, 1.876334699092273017e-01
8.621058799146646967e-02, 1.159393604811998629e-02, 1.809033495556091331e-01, 1.185621997752954321e-01, 2.533280339714410467e-01, 1.196472135749111487e-01, -4.702180005570066358e-03, 1.326234325348306098e-01, 2.607365692290994352e-01, 2.714458211574249380e-01, 7.885889151521650875e-02, 2.619843999323552275e-01, 1.352395749671297387e-01, 2.629565218544910321e-01, 2.150594644967204205e-01, 3.086905203614591087e-01, -1.201227928566788866e-01, -4.489049076302262242e-01, 1.633099163619774474e-01, 2.892453044731731204e-02, -8.080372560680684768e-02, 6.290530147269061123e-01, 7.460098756618254168e-01, 4.788039714930609203e-01
-1.379580920863790819e-02, -1.453153772090478441e-02, -7.516832575960573359e-02, 8.220252093624196010e-02, 7.138707042170204520e-02, 9.587227084145785727e-02, -1.581215659423104714e-01, -1.571193488353502810e-01, 4.824665884265678939e-02, 1.108241476736562536e-01, 2.950043430874652040e-01, 9.856211861684078396e-03, -1.124477011152916622e-01, -4.589317939881894237e-02, 2.012462737135419996e-02, -7.375957817374989567e-02, -1.565347796859027085e-01, -6.819925047124851814e-01, 2.963761276302070979e-01, -6.297728581259797176e-01, 5.082994684763822990e-01, 5.796771302759320399e-01, -3.908192976466967616e-01, -7.127596783860756791e-01
-7.561446188268700075e-02, -1.056523847971300133e-02, -1.701083162014737360e-01, -3.568164695224767917e-03, -2.138848863431042913e-01, 4.345617147158153948e-02, -5.404142822393372125e-02, -3.168072446500386774e-01, -1.081045474134927353e-01, -2.064092262778237097e-01, 1.713769910467914936e-01, -1.078325919358611162e-01, -1.566185522032856603e-01, -4.979527026190372352e-01, -5.720265606993721885e-01, -6.450850069575067014e-01, -1.754390784454433194e-01, -3.554320830450808516e-02, -7.468827800340086531e-01, -6.119358352684208802e-01, -5.075023202028280389e-01, -7.291818324852800126e-01, -1.982108968245629710e-01, -6.805073884098122861e-01
5.986373325756957908e-02, 2.092664768759679855e-02, 1.295490756260669896e-01, 8.269220013662324786e-02, 7.287222837318454993e-02, 9.840730912846765155e-02, 5.747126060247144397e-02, 1.147641191239424062e-02, 1.738615879526503871e-01, 6.395473180297443772e-02, -2.575354146656427465e-02, 1.990206197287982259e-01, 1.198206149897242806e-01, -5.411758147817653103e-02, -1.924346181754094942e-01, -1.066259588943523767e-01, -1.558895261272677801e-01, -3.796201508435955579e-02, -6.015986110397194553e-01, -8.852347694763780571e-04, -8.290284784731836165e-01, -2.850276467164596372e-01, 9.244966933525187169e-01, 4.823714402290167902e-01
6.473003622517577160e-02, -3.154353784692219553e-03, 1.191171997188440190e-01, 1.191611106526657693e-01, 2.566817381894787031e-01, 1.215079389257209680e-01, -8.166847023546905393e-02, 7.618530398176236174e-02, 2.163236540098990857e-01, 2.765210025654192827e-01, 1.576871075931391697e-01, 2.015587721216395845e-01, 5.755186880436970187e-02, 2.850442820506476349e-01, 3.025553705557134099e-01, 3.392143314747945726e-01, -1.075305318014414535e-01, -6.401495462635578004e-01, 4.731666528487307177e-01, -1.535066461107083280e-01, 3.683799352297887353e-01, 9.127739399647298857e-01, 3.108144450330876940e-01, 1.035326444326317430e-01
-7.146152855302546902e-02, -2.187045150002148164e-02, -1.761676177249961450e-01, 2.843093262872477267e-02, -8.638244207799432306e-02, 6.663987989102469756e-02, -1.496510106201199841e-01, -2.756731308433826300e-01, -7.282291207121707743e-02, -6.189939375992658394e-02, 2.894543769500065866e-01, -1.109706988046327558e-01, -1.944857422053247187e-01, -2.835205292981397562e-01, -2.585953440842325701e-01, -3.515124370893537020e-01, -1.448859061379634272e-01, -4.502535365859565153e-01, -4.221662821880937944e-02, -7.338164105581146401e-01, 2.803771658979021808e-01, 6.557247922797780626e-02, -6.023018800819510687e-01, -9.486315943017306074e-01
-2.955331263413434051e-02, 4.191800329927193938e-03, -7.062269818432539981e-02, 7.890490953630542592e-03, -1.535321342559497759e-01, 7.011906977204691860e-02, 1.985756107193114087e-02, -2.177139381811933894e-01, -1.723110516471192122e-02, -1.574288320981252209e-01, 6.538868083397722519e-02, -6.071320281039285435e-03, -4.734741920578854069e-02, -4.415200267741352103e-01, -5.561119483422567455e-01, -5.711304586150014462e-01, -1.904439746976580861e-01, 7.392567815810992260e-02, -9.383306949017665710e-01, -3.988525423279530857e-01, -8.872288293670452797e-01, -8.253213699963689587e-01, 3.354766625879560538e-01, -2.149189041821804314e-01
9.164544956906921225e-02, 1.464613479725201256e-02, 1.842060945923549298e-01, 1.030077662278759409e-01, 1.929782009474908799e-01, 1.131878835260355237e-01, 4.597701965412445690e-02, 1.034557961512308083e-01, 2.448623526820097873e-01, 2.001274731571919818e-01, 1.840298302198841232e-02, 2.774187400471759268e-01, 1.299031146464782738e-01, 1.681984032893666103e-01, 9.408697277768446332e-02, 1.874029402172730507e-01, -1.183032778481132169e-01, -2.546809521053915448e-01, -1.508894248499950408e-01, 9.224701209381799827e-02, -4.376028778197733060e-01, 2.669928379461603551e-01, 9.295612092507523627e-01, 6.062133856761530160e-01
-7.364319710660353728e-03, -2.155324006448471399e-02, -2.128238915548682358e-02, 1.017281476092682241e-01, 1.436992392239637983e-01, 1.189998971695017810e-01, -1.670787717116220816e-01, -1.123957142911162221e-01, 1.112963168998900992e-01, 1.566835068074595438e-01, 2.814461002204192708e-01, 5.343481828324422866e-02, -6.936083790954609973e-02, 4.918142672776359969e-02, 9.502252581047304636e-02, 9.447981882989686664e-02, -1.615452626908084333e-01, -7.547932388966492878e-01, 3.917580952842195097e-01, -5.275664407425866287e-01, 5.055021367578931279e-01, 7.753252324866312106e-01, -1.548568732600385245e-01, -4.773681747766673755e-01
-9.233583448243798397e-02, -1.150692405339109707e-02, -2.015853308675038813e-01, -4.795455780750615751e-03, -2.038000448775168783e-01, 3.541187387893252048e-02, -1.041953453648005318e-01, -3.247383688863307860e-01, -1.412668220763271809e-01, -2.021320233263865507e-01, 1.987072897593340215e-01, -1.633622456197213468e-01, -1.966010259660706805e-01, -4.430267252737073447e-01, -4.636146159378791709e-01, -5.596730532460425511e-01, -1.261701185186301366e-01, -1.275396795764686397e-01, -4.656430366215342231e-01, -6.538944966866937492e-01, -1.515706370881105547e-01, -4.964307924752556778e-01, -5.003526448149856476e-01, -8.656665821349892598e-01
-1.544769611732160070e-02, -7.159934816568325720e-03, -5.420923936430292744e-02, 1.134666433944545999e-01, -3.556355010553224893e-02, 1.768380775146581596e-01, -9.083299717848816734e-02, -3.085501913108761318e-01, 1.174530769632897431e-01, -2.024038833682385505e-02, 2.974203284114226298e-01, 1.089328671082678140e-01, -8.893685291738387400e-02, -4.057417687629301106e-01, -5.463118061375560330e-01, -5.511372095983945174e-01, -3.419694187436404520e-01, -5.096151102013545264e-01, -8.084633690126408201e-01, -8.129396605479038973e-01, -7.130746488595158805e-01, -3.352363669720420658e-01, 4.193238133628443554e-01, -4.880862688631293911e-01
-8.666232444718040273e-02, -2.277645139122874696e-02, -1.562837867032824957e-01, 2.586017624002973081e-02, -1.889426487332145077e-01, 6.072154891997785797e-02, -9.696693034119725774e-02, -3.305402158949517499e-01, -9.060252791723635846e-02, -2.068990710084925577e-01, 1.748182367466281084e-01, -9.978820218802209041e-02, -1.631383745047585987e-01, -4.754369157834391069e-01, -5.717262182486154698e-01, -6.083024386894183566e-01, -1.766655555924073751e-01, -8.876468477879864705e-02, -7.471300252785968432e-01, -6.392768936845395489e-01, -5.340448643071405987e-01, -6.795056666622096841e-01, -1.206024579678796477e-01, -6.653630416070639431e-01
-9.751086913322172534e-02, -1.633938851891360289e-02, -1.910572195480869373e-01, -1.212950950949610446e-01, -2.394723430972044431e-01, -1.253541222596280813e-01, -2.616070443129455206e-02, -1.136365592447385053e-01, -2.593863058118801024e-01, -2.329840615786432922e-01, -4.150040812310667321e-02, -2.896563649644395277e-01, -1.428125173863411257e-01, -1.935664909998089656e-01, -1.401147734968198888e-01, -2.261830139340387236e-01, 1.385706988165394671e-01, 3.610021248847387620e-01, 1.565099784253499299e-02, -4.487148906867678699e-02, 2.848745861439444527e-01, -4.405906313786367434e-01, -8.605903081164870683e-01, -5.447280936781951910e-01
3.473884539696336926e-02, 1.325109114221989862e-02, 7.898637737082468691e-02, -9.691074841359609282e-02, 7.601172628002333953e-02, -1.566389555355767738e-01, 1.007113894783079611e-01, 3.278280039212249086e-01, -7.099265246320698997e-02, 6.322717492513393878e-02, -2.758940726375002095e-01, -6.551378972991978022e-02, 1.128367319440544553e-01, 4.480854966975688636e-01, 5.852905576791750386e-01, 5.902832197658928193e-01, 3.186089921975812644e-01, 4.381858830174115149e-01, 8.416185154275611646e-01, 8.169566845669189448e-01, 7.217845858439321249e-01, 4.262838306570701508e-01, -3.392533968072170558e-01, 5.407487530389198938e-01
5.882430736000279076e-02, 1.967559181083012101e-02, 1.452074064267256104e-01, -1.598323638559908527e-02, 4.236026716124675212e-02, -1.960422759788617644e-02, 1.489550702685351891e-01, 1.723698737603692466e-01, 8.527367390233847599e-02, 2.614488074961876865e-02, -2.170448862817818958e-01, 1.303624431903709080e-01, 1.609727544610754790e-01, 9.706059221336139908e-02, 2.642240388434525730e-02, 1.105844357676208367e-01, 2.919500333706751341e-02, 3.794253023607001563e-01, -3.135189044887526921e-01, 4.910250796979295784e-01, -6.116109167551843084e-01, -3.081598204933994611e-01, 7.525326370030016587e-01, 8.133115104790722416e-01
-7.934789646194163881e-02, -1.427076935979653891e-02, -1.539429569816829768e-01, -4.134535273914197173e-02, -2.460921600470825643e-01, -1.239719385786364203e-02, -8.026507373597845801e-03, -2.472928797312032301e-01, -1.440944666633928173e-01, -2.279060196590261822e-01, 5.298021574564563269e-02, -1.308641294697064084e-01, -1.063634466757018143e-01, -4.432793805050704306e-01, -5.165218020287298817e-01, -5.972442626359449891e-01, -1.184141415634772376e-01, 2.269104208295234237e-01, -7.792481960298376364e-01, -3.627330251604525269e-01, -6.068791603508907340e-01, -8.975131476899456118e-01, -1.355943721996779039e-01, -4.522230972425762552e-01
... 109 more rows
